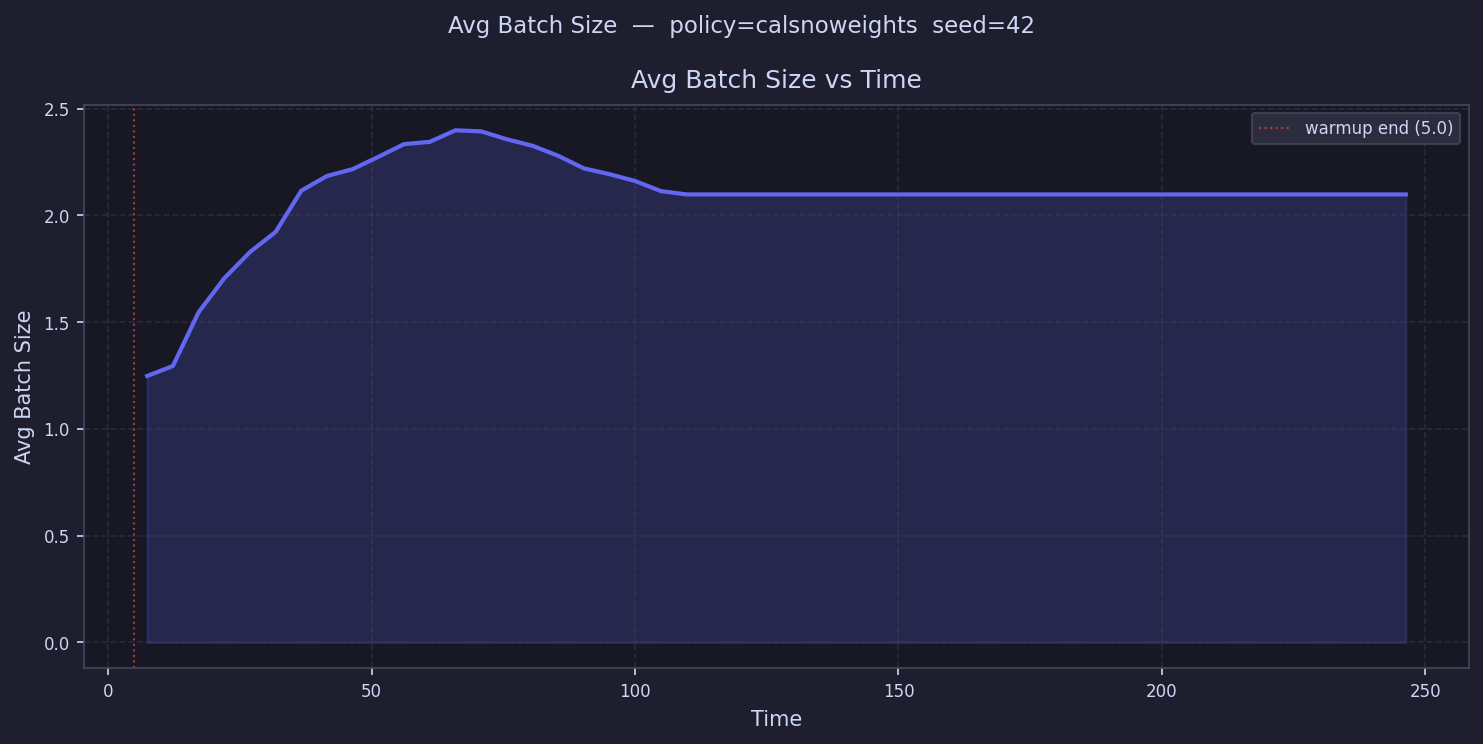

The file beside this chart, header and first rows:
time, avg_batch_size
7.437, 1.248
12.31, 1.295
17.19, 1.546
22.06, 1.705
26.93, 1.828
31.81, 1.922
36.68, 2.116
41.56, 2.184
46.43, 2.216
51.31, 2.274
56.18, 2.333
61.05, 2.344
65.93, 2.398
70.8, 2.393
75.68, 2.356
80.55, 2.326
85.43, 2.279
90.3, 2.22
95.17, 2.193
100, 2.16
104.9, 2.113
109.8, 2.098
114.7, 2.098
119.5, 2.098
124.4, 2.098
129.3, 2.098
134.2, 2.098
139, 2.098
143.9, 2.098
148.8, 2.098
153.7, 2.098
158.5, 2.098
163.4, 2.098
168.3, 2.098
173.2, 2.098
178, 2.098
182.9, 2.098
187.8, 2.098
192.7, 2.098
197.5, 2.098
202.4, 2.098
207.3, 2.098
212.2, 2.098
217, 2.098
221.9, 2.098
226.8, 2.098
231.7, 2.098
236.5, 2.098
241.4, 2.098
246.3, 2.098
